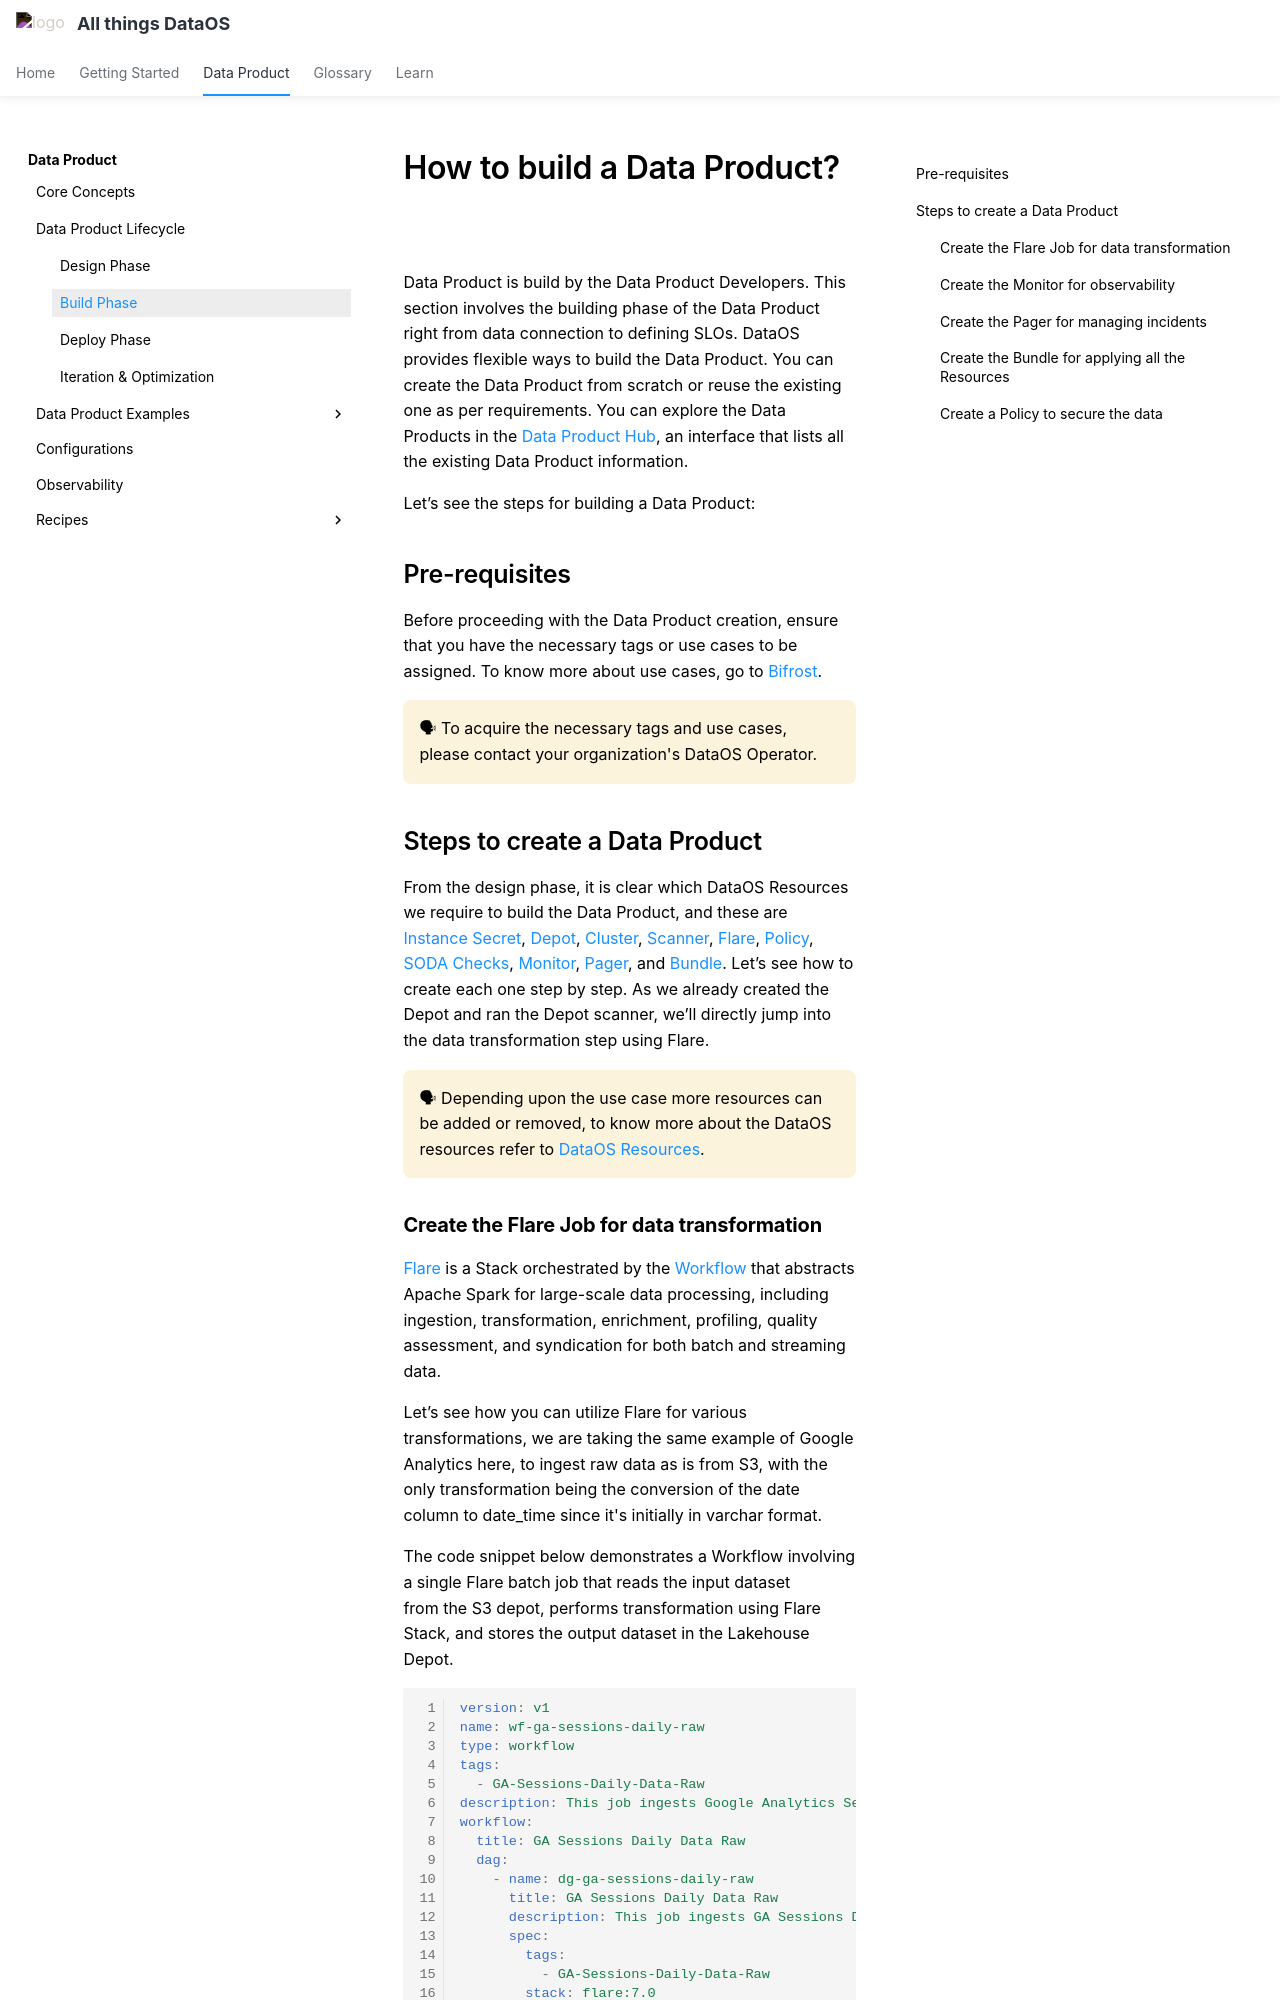

repository: moderndatacompany/dataos.info · page: products/data_product/how_to_guides/build/index.html · generator: mkdocs

# How to build a Data Product?

Data Product is build by the Data Product Developers. This section involves the building phase of the Data Product right from data connection to defining SLOs. DataOS provides flexible ways to build the Data Product. You can create the Data Product from scratch or reuse the existing one as per requirements. You can explore the Data Products in the [Data Product Hub](/interfaces/data_product_hub/), an interface that lists all the existing Data Product information.

Let’s see the steps for building a Data Product:

## Pre-requisites

Before proceeding with the Data Product creation, ensure that you have the necessary tags or use cases to be assigned. To know more about use cases, go to [Bifrost](/interfaces/bifrost/).

<aside class="callout">
🗣 To acquire the necessary tags and use cases, please contact your organization's DataOS Operator.

</aside>

## Steps to create a Data Product

From the design phase, it is clear which DataOS Resources we require to build the Data Product, and these are [Instance Secret](/resources/instance_secret/), [Depot](/resources/depot/), [Cluster](/resources/cluster/), [Scanner](/resources/stacks/scanner/), [Flare](/resources/stacks/flare/), [Policy](/resources/policy/), [SODA Checks](/resources/stacks/soda/), [Monitor](/resources/monitor/), [Pager](/resources/pager/), and [Bundle](/resources/bundle/). Let’s see how to create each one step by step. As we already created the Depot and ran the Depot scanner, we’ll directly jump into the data transformation step using Flare.

<aside class="callout">
🗣 Depending upon the use case more resources can be added or removed, to know more about the DataOS resources refer to <a href="https://dataos.info/resources/">DataOS Resources</a>.
</aside>
